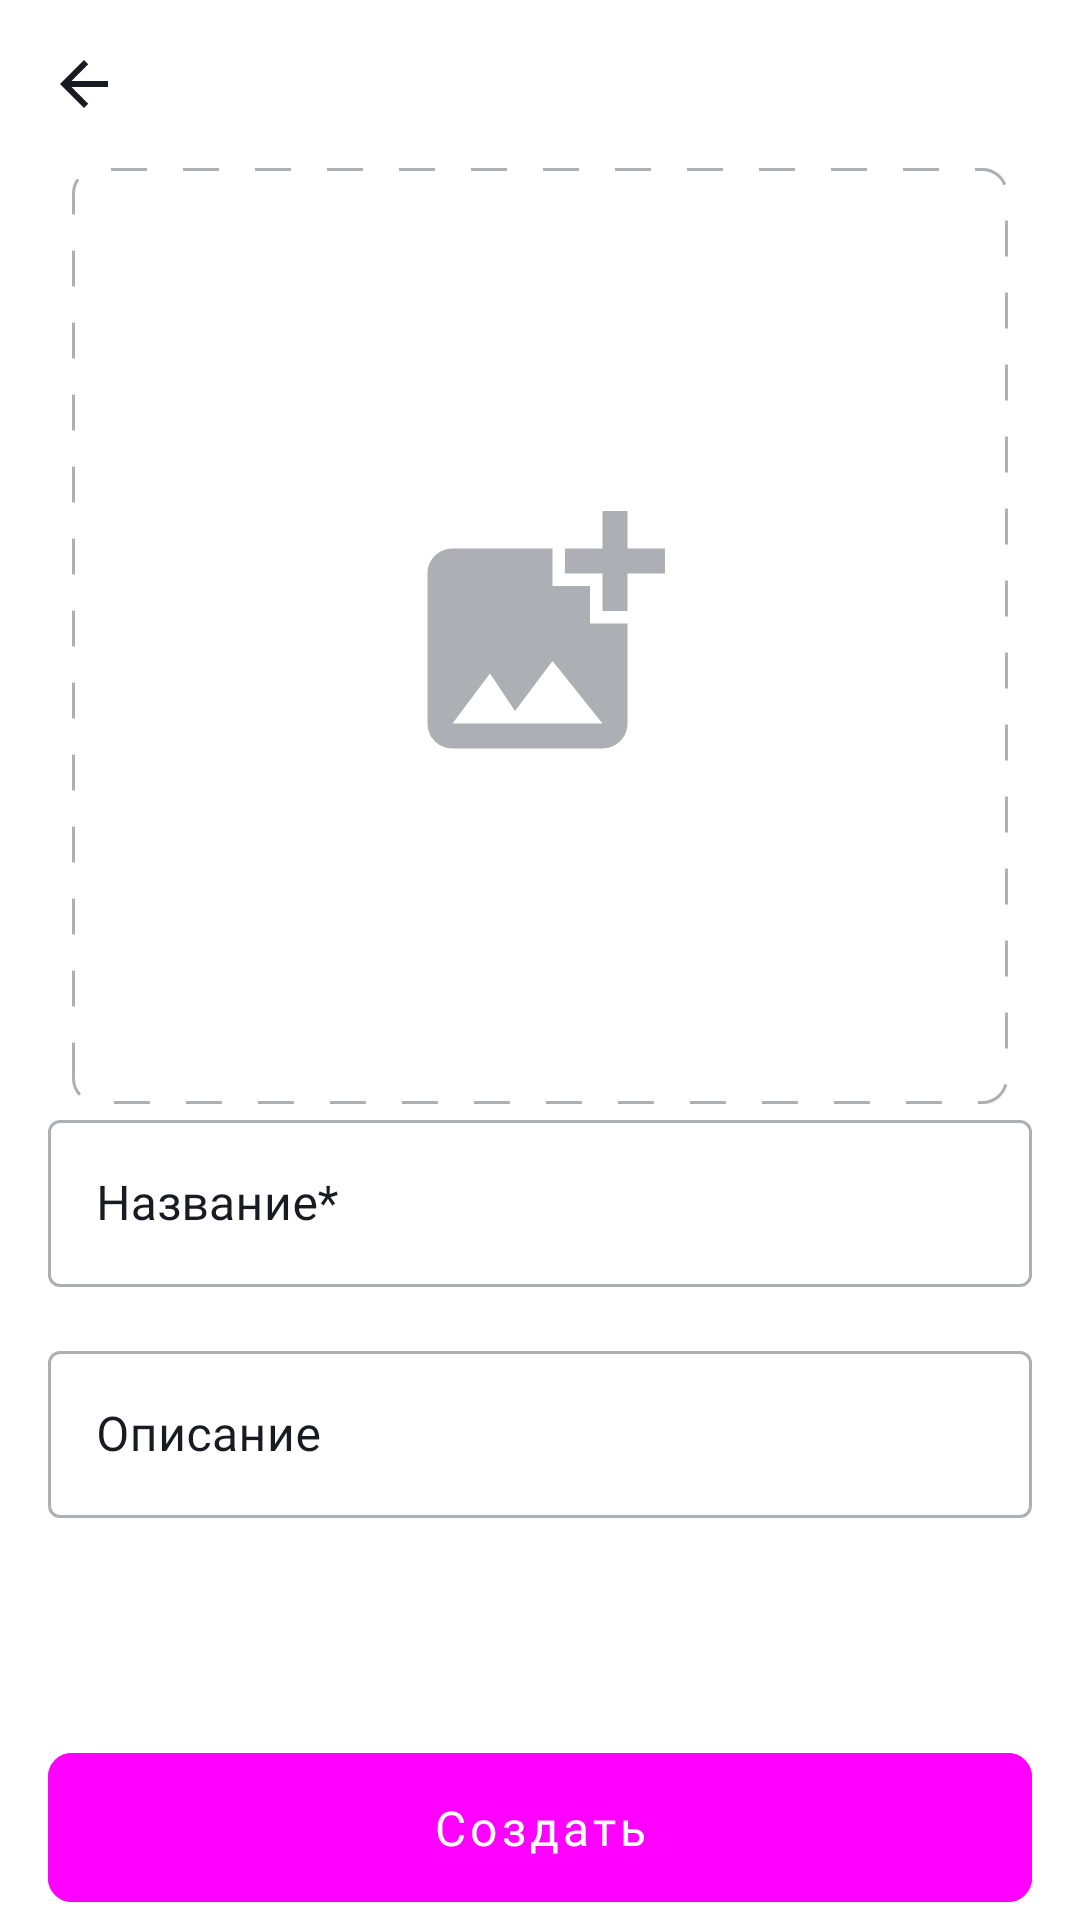

Reconstruct the res/layout file that produces this screen, plus the resources it refers to.
<!-- AndroidManifest.xml: application theme Theme.MyPlMaker -->
<!-- res/layout/fragment_new_playlist.xml -->
<?xml version="1.0" encoding="utf-8"?>
<androidx.constraintlayout.widget.ConstraintLayout xmlns:android="http://schemas.android.com/apk/res/android"
    xmlns:app="http://schemas.android.com/apk/res-auto"
    xmlns:tools="http://schemas.android.com/tools"
    android:layout_width="match_parent"
    android:layout_height="match_parent"
    android:background="@color/color_B22_FF"
    tools:context=".playlist.fragment.NewPlaylistFragment">

    <androidx.appcompat.widget.Toolbar
        android:id="@+id/toolbar_new_playlist"
        android:layout_width="@dimen/zero_dp"
        android:layout_height="?attr/actionBarSize"
        app:layout_constraintTop_toTopOf="parent"
        app:layout_constraintStart_toStartOf="parent"
        app:layout_constraintEnd_toEndOf="parent"
        app:navigationIcon="@drawable/back"
        app:title="@string/new_playlist"
        app:titleTextColor="@color/white"/>

    <com.google.android.material.button.MaterialButton
        android:id="@+id/create_button"
        android:layout_width="@dimen/zero_dp"
        android:layout_height="wrap_content"
        android:layout_marginHorizontal="@dimen/sixteen_dp"
        android:layout_marginBottom="@dimen/thirty_two_32dp"
        android:backgroundTint="@color/input_field_colors_hint"
        android:enabled="false"
        android:paddingVertical="@dimen/fourteen_dp"
        android:fontFamily="@font/ys_display_medium"
        android:text="@string/create"
        android:textAllCaps="false"
        android:textColor="@color/white"
        android:textSize="@dimen/sixteen_sp"
        app:cornerRadius="@dimen/eight_dp"
        app:layout_constraintBottom_toBottomOf="parent"
        app:layout_constraintStart_toStartOf="parent"
        app:layout_constraintEnd_toEndOf="parent"/>

    <ScrollView
        android:layout_width="@dimen/zero_dp"
        android:layout_height="@dimen/zero_dp"
        android:layout_marginBottom="@dimen/sixteen_dp"
        app:layout_constraintTop_toBottomOf="@id/toolbar_new_playlist"
        app:layout_constraintBottom_toTopOf="@id/create_button"
        app:layout_constraintStart_toStartOf="parent"
        app:layout_constraintEnd_toEndOf="parent">

        <androidx.constraintlayout.widget.ConstraintLayout
            android:layout_width="match_parent"
            android:layout_height="wrap_content">

            <ImageView
                android:id="@+id/cover_image"
                android:layout_width="@dimen/zero_dp"
                android:layout_height="@dimen/zero_dp"
                android:layout_marginHorizontal="@dimen/twenty_four_dp"
                android:layout_marginTop="@dimen/thirty_two_32dp"
                android:scaleType="centerCrop"
                android:background="@drawable/shape_add_photo_background"
                android:src="@drawable/group_180"
                app:layout_constraintTop_toTopOf="parent"
                app:layout_constraintStart_toStartOf="parent"
                app:layout_constraintEnd_toEndOf="parent"
                app:layout_constraintDimensionRatio="1:1" />

            <com.google.android.material.textfield.TextInputLayout
                android:id="@+id/name_input_layout"
                style="@style/Widget.MaterialComponents.TextInputLayout.OutlinedBox"
                android:layout_width="@dimen/zero_dp"
                android:layout_height="wrap_content"
                android:layout_marginHorizontal="@dimen/sixteen_dp"
                android:layout_marginTop="@dimen/thirty_two_32dp"
                android:hint="@string/playlist_name"
                android:textColorHint="@color/color_FF_B22"
                app:boxStrokeWidth="1dp"
                app:boxStrokeColor="@color/input_field_colors_box_stroke"
                app:hintTextColor="@color/input_field_colors_hint"
                app:layout_constraintTop_toBottomOf="@id/cover_image"
                app:layout_constraintStart_toStartOf="parent"
                app:layout_constraintEnd_toEndOf="parent">

                <com.google.android.material.textfield.TextInputEditText
                    android:id="@+id/name_edit_text"
                    android:layout_width="match_parent"
                    android:layout_height="wrap_content"
                    android:imeOptions="actionDone"
                    android:inputType="text"
                    android:fontFamily="@font/ys_display_regular"
                    android:maxLines="1"
                    android:singleLine="true"
                    android:textColor="@color/color_FF_B22"
                    android:textCursorDrawable="@null" />
            </com.google.android.material.textfield.TextInputLayout>

            <com.google.android.material.textfield.TextInputLayout
                android:id="@+id/description_input_layout"
                style="@style/Widget.MaterialComponents.TextInputLayout.OutlinedBox"
                android:layout_width="@dimen/zero_dp"
                android:layout_height="wrap_content"
                android:layout_marginHorizontal="@dimen/sixteen_dp"
                android:layout_marginTop="@dimen/sixteen_dp"
                android:hint="@string/playlist_description"
                android:textColorHint="@color/color_FF_B22"
                app:boxStrokeWidth="1dp"
                app:boxStrokeColor="@color/input_field_colors_box_stroke"
                app:hintTextColor="@color/input_field_colors_hint"
                app:layout_constraintTop_toBottomOf="@id/name_input_layout"
                app:layout_constraintStart_toStartOf="parent"
                app:layout_constraintEnd_toEndOf="parent">


            <com.google.android.material.textfield.TextInputEditText
                    android:id="@+id/description_edit_text"
                    android:layout_width="match_parent"
                    android:layout_height="wrap_content"
                    android:imeOptions="actionDone"
                    android:inputType="text"
                    android:maxLines="1"
                    android:singleLine="true"
                    android:fontFamily="@font/ys_display_regular"
                    android:textColor="@color/color_FF_B22"
                    android:textCursorDrawable="@null" />
            </com.google.android.material.textfield.TextInputLayout>

        </androidx.constraintlayout.widget.ConstraintLayout>
    </ScrollView>

</androidx.constraintlayout.widget.ConstraintLayout>
<!-- resources referenced by this layout -->
<resources>
  <color name="color_B22_FF">#FFFFFF</color>
  <color name="color_FF_B22">#1A1B22</color>
  <color name="white">#FFFFFF</color>
  <dimen name="eight_dp">8dp</dimen>
  <dimen name="fourteen_dp">14dp</dimen>
  <dimen name="sixteen_dp">16dp</dimen>
  <dimen name="sixteen_sp">16sp</dimen>
  <dimen name="twenty_four_dp">24dp</dimen>
  <dimen name="zero_dp">0dp</dimen>
  <!-- drawable back (drawable) -->
  <vector xmlns:android="http://schemas.android.com/apk/res/android"
      android:width="@dimen/twenty_four_dp"
      android:height="@dimen/twenty_four_dp"
      android:viewportWidth="24"
      android:viewportHeight="24">
    <group>
      <clip-path
          android:pathData="M0,0h24v24h-24z"/>
      <path
          android:pathData="M20,11H7.83L13.42,5.41L12,4L4,12L12,20L13.41,18.59L7.83,13H20V11Z"
          android:fillColor="@color/black_white"/>
    </group>
  </vector>
  <!-- drawable group_180 (drawable) -->
  <vector xmlns:android="http://schemas.android.com/apk/res/android"
      android:width="312dp"
      android:height="312dp"
      android:viewportWidth="312"
      android:viewportHeight="312">
  
    <group>
      <clip-path
          android:pathData="M114,106L198,106A8,8 0,0 1,206 114L206,198A8,8 0,0 1,198 206L114,206A8,8 0,0 1,106 198L106,114A8,8 0,0 1,114 106z"/>
      <path
          android:pathData="M185.17,135.17V147.63C185.17,147.63 176.88,147.67 176.83,147.63V135.17H164.33C164.33,135.17 164.38,126.88 164.33,126.83H176.83V114.33H185.17V126.83H197.67V135.17H185.17ZM172.67,151.83V139.33H160.17V126.83H126.83C122.25,126.83 118.5,130.58 118.5,135.17V185.17C118.5,189.75 122.25,193.5 126.83,193.5H176.83C181.42,193.5 185.17,189.75 185.17,185.17V151.83H172.67ZM126.83,185.17L139.33,168.5L147.67,181L160.17,164.33L176.83,185.17H126.83Z"
          android:fillColor="#AEAFB4"/>
    </group>
  </vector>
  <!-- drawable shape_add_photo_background (drawable) -->
  <?xml version="1.0" encoding="utf-8"?>
  <shape xmlns:android="http://schemas.android.com/apk/res/android"
      android:shape="rectangle">
      <corners android:radius="8dp" />
      <stroke
          android:width="1dp"
          android:color="@color/gray_text"
          android:dashWidth="12dp"
          android:dashGap="12dp" />
  </shape>
  <string name="create">Создать</string>
  <string name="new_playlist">Новый плейлист</string>
  <string name="playlist_description">Описание</string>
  <string name="playlist_name">Название*</string>
  <style name="Theme.MyPlMaker" parent="Theme.MaterialComponents.DayNight.NoActionBar">
          
          <item name="colorPrimary">@color/blue</item>
          <item name="colorPrimaryVariant">@color/blue</item>
          <item name="colorOnPrimary">@color/blue</item>
  
  
  
          
          <item name="colorSecondary">@color/gray_text</item>
          <item name="colorSecondaryVariant">@color/blue</item>
          <item name="colorOnSecondary">@color/black_text</item>
          
          <item name="android:statusBarColor">@color/white</item>
          
      </style>
  <color name="black_white">#1A1B22</color>
  <color name="gray_text">#AEAFB4</color>
  <color name="blue">#3772E7</color>
  <color name="black_text">#1A1B22</color>
</resources>
